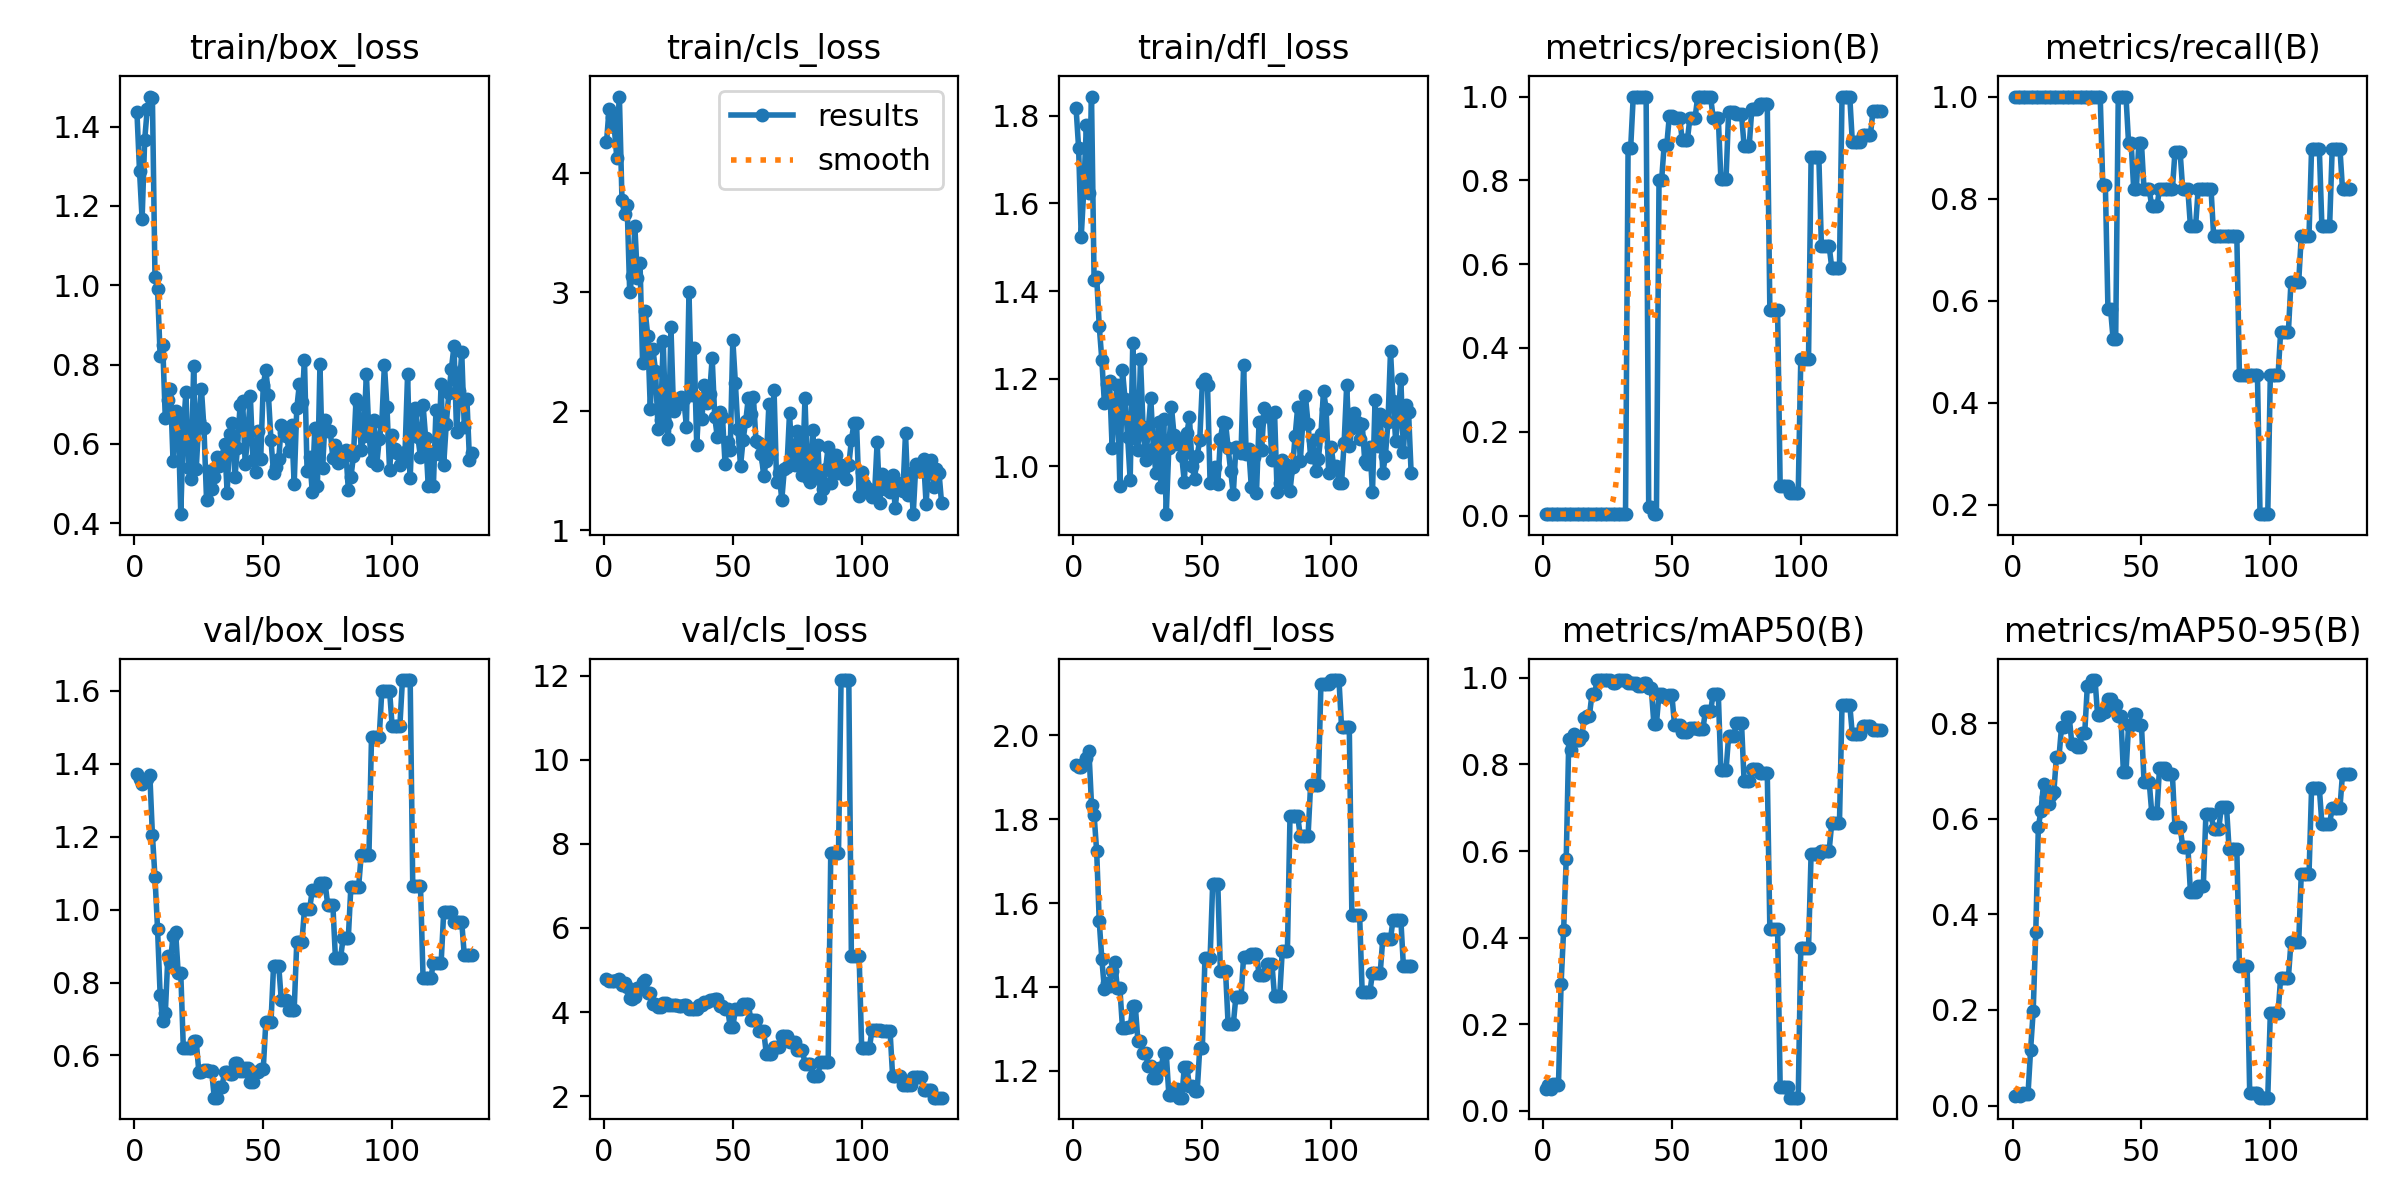

Values plotted in this chart, from the file beside it:
epoch, time, train/box_loss, train/cls_loss, train/dfl_loss, metrics/precision(B), metrics/recall(B), metrics/mAP50(B), metrics/mAP50-95(B), val/box_loss, val/cls_loss, val/dfl_loss, lr/pg0, lr/pg1, lr/pg2
1, 0.918, 1.436, 4.259, 1.818, 0.00333, 1, 0.05087, 0.01935, 1.373, 4.798, 1.929, 0, 0, 0
2, 1.342, 1.288, 4.539, 1.726, 0.00333, 1, 0.05947, 0.02431, 1.359, 4.736, 1.925, 1.99802e-05, 1.99802e-05, 1.99802e-05
3, 1.761, 1.166, 4.468, 1.523, 0.00333, 1, 0.04988, 0.02096, 1.345, 4.746, 1.925, 3.99208e-05, 3.99208e-05, 3.99208e-05
4, 2.164, 1.367, 4.386, 1.631, 0.00333, 1, 0.06257, 0.02638, 1.355, 4.747, 1.933, 5.98218e-05, 5.98218e-05, 5.98218e-05
5, 2.548, 1.444, 4.129, 1.779, 0.00333, 1, 0.06112, 0.02522, 1.357, 4.763, 1.945, 7.96832e-05, 7.96832e-05, 7.96832e-05
6, 2.931, 1.476, 4.643, 1.624, 0.00333, 1, 0.06009, 0.02502, 1.37, 4.787, 1.962, 9.9505e-05, 9.9505e-05, 9.9505e-05
7, 3.34, 1.471, 3.778, 1.844, 0.00333, 1, 0.2925, 0.1172, 1.205, 4.634, 1.834, 0.0001193, 0.0001193, 0.0001193
8, 3.819, 1.02, 3.652, 1.426, 0.00333, 1, 0.4186, 0.1974, 1.089, 4.697, 1.81, 0.000139, 0.000139, 0.000139
9, 4.296, 0.9899, 3.736, 1.432, 0.00333, 1, 0.5818, 0.3621, 0.946, 4.602, 1.723, 0.0001587, 0.0001587, 0.0001587
10, 4.781, 0.8219, 3.001, 1.32, 0.00333, 1, 0.8589, 0.5834, 0.766, 4.33, 1.556, 0.0001784, 0.0001784, 0.0001784
11, 5.398, 0.8483, 3.137, 1.244, 0.00333, 1, 0.8324, 0.6156, 0.6939, 4.302, 1.467, 0.000198, 0.000198, 0.000198
12, 5.877, 0.6644, 3.552, 1.144, 0.00333, 1, 0.87, 0.6721, 0.7156, 4.352, 1.395, 0.0002176, 0.0002176, 0.0002176
13, 6.353, 0.7106, 3.115, 1.189, 0.00333, 1, 0.8576, 0.6456, 0.8719, 4.578, 1.408, 0.0002371, 0.0002371, 0.0002371
14, 6.821, 0.7381, 3.247, 1.195, 0.00333, 1, 0.8575, 0.6297, 0.8576, 4.541, 1.401, 0.0002567, 0.0002567, 0.0002567
15, 7.296, 0.5574, 2.407, 1.042, 0.00333, 1, 0.8657, 0.6501, 0.9285, 4.723, 1.439, 0.0002761, 0.0002761, 0.0002761
16, 7.765, 0.6818, 2.842, 1.138, 0.00333, 1, 0.9073, 0.655, 0.9391, 4.77, 1.459, 0.0002955, 0.0002955, 0.0002955
17, 8.244, 0.6611, 2.633, 1.187, 0.00333, 1, 0.9127, 0.7284, 0.8267, 4.462, 1.398, 0.0003149, 0.0003149, 0.0003149
18, 8.784, 0.4227, 2.019, 0.9546, 0.00333, 1, 0.9127, 0.7284, 0.8267, 4.462, 1.398, 0.0003343, 0.0003343, 0.0003343
19, 9.34, 0.6375, 2.523, 1.22, 0.00333, 1, 0.9632, 0.7924, 0.6192, 4.187, 1.303, 0.0003536, 0.0003536, 0.0003536
20, 9.866, 0.7298, 2.34, 1.154, 0.00333, 1, 0.9632, 0.7924, 0.6192, 4.187, 1.303, 0.0003729, 0.0003729, 0.0003729
21, 10.4, 0.5395, 1.852, 1.068, 0.00333, 1, 0.995, 0.8119, 0.6204, 4.12, 1.304, 0.0003921, 0.0003921, 0.0003921
22, 10.88, 0.5113, 1.922, 0.9695, 0.00333, 1, 0.995, 0.8119, 0.6204, 4.12, 1.304, 0.0004113, 0.0004113, 0.0004113
23, 11.36, 0.7969, 2.59, 1.281, 0.00333, 1, 0.995, 0.7561, 0.6398, 4.214, 1.354, 0.0004304, 0.0004304, 0.0004304
24, 11.83, 0.5372, 1.893, 1.065, 0.00333, 1, 0.995, 0.7561, 0.6398, 4.214, 1.354, 0.0004495, 0.0004495, 0.0004495
25, 12.3, 0.6577, 1.762, 1.037, 0.00333, 1, 0.995, 0.7491, 0.5558, 4.164, 1.272, 0.0004686, 0.0004686, 0.0004686
26, 12.77, 0.7394, 2.705, 1.245, 0.00333, 1, 0.995, 0.7491, 0.5558, 4.164, 1.272, 0.0004876, 0.0004876, 0.0004876
27, 13.27, 0.6391, 2.005, 1.09, 0.00333, 1, 0.9875, 0.7796, 0.5605, 4.177, 1.242, 0.0005066, 0.0005066, 0.0005066
28, 13.73, 0.4583, 2.071, 1.014, 0.00333, 1, 0.9875, 0.7796, 0.5605, 4.177, 1.242, 0.0005256, 0.0005256, 0.0005256
29, 14.21, 0.5304, 2.061, 1.086, 0.00333, 1, 0.995, 0.8775, 0.5564, 4.138, 1.213, 0.0005445, 0.0005445, 0.0005445
30, 14.74, 0.4871, 2.118, 1.156, 0.00333, 1, 0.995, 0.8775, 0.5564, 4.138, 1.213, 0.0005633, 0.0005633, 0.0005633
31, 15.23, 0.517, 2.101, 1.041, 0.00337, 1, 0.995, 0.8899, 0.4843, 4.172, 1.183, 0.0005822, 0.0005822, 0.0005822
32, 15.7, 0.5678, 1.868, 0.9848, 0.00337, 1, 0.995, 0.8899, 0.4843, 4.172, 1.183, 0.000601, 0.000601, 0.000601
33, 16.17, 0.5436, 2.997, 1.101, 0.8769, 1, 0.9875, 0.8158, 0.5139, 4.083, 1.208, 0.0006197, 0.0006197, 0.0006197
34, 16.64, 0.5672, 2.133, 0.9524, 0.8769, 1, 0.9875, 0.8158, 0.5139, 4.083, 1.208, 0.0006384, 0.0006384, 0.0006384
35, 17.1, 0.6004, 2.53, 1.109, 1, 0.8262, 0.9875, 0.8224, 0.5555, 4.065, 1.242, 0.0006571, 0.0006571, 0.0006571
36, 17.56, 0.4768, 1.715, 0.8911, 1, 0.8262, 0.9875, 0.8224, 0.5555, 4.065, 1.242, 0.0006757, 0.0006757, 0.0006757
37, 18.03, 0.6248, 2.1, 1.043, 1, 0.584, 0.9811, 0.8512, 0.548, 4.177, 1.143, 0.0006943, 0.0006943, 0.0006943
38, 18.49, 0.6529, 1.935, 1.137, 1, 0.584, 0.9811, 0.8512, 0.548, 4.177, 1.143, 0.0007129, 0.0007129, 0.0007129
39, 18.95, 0.5158, 2.215, 1.073, 1, 0.5252, 0.9875, 0.838, 0.5798, 4.249, 1.157, 0.0007314, 0.0007314, 0.0007314
40, 19.46, 0.589, 2.065, 1.051, 1, 0.5252, 0.9875, 0.838, 0.5798, 4.249, 1.157, 0.0007499, 0.0007499, 0.0007499
41, 19.93, 0.6972, 2.147, 1.063, 0.02128, 1, 0.9757, 0.8143, 0.5575, 4.287, 1.136, 0.0007683, 0.0007683, 0.0007683
42, 20.39, 0.7082, 2.447, 1.023, 0.02128, 1, 0.9757, 0.8143, 0.5575, 4.287, 1.136, 0.0007867, 0.0007867, 0.0007867
43, 20.85, 0.5491, 1.948, 0.9653, 0.00333, 1, 0.8945, 0.6972, 0.5658, 4.311, 1.208, 0.0008051, 0.0008051, 0.0008051
44, 21.31, 0.6262, 1.779, 1.076, 0.00333, 1, 0.8945, 0.6972, 0.5658, 4.311, 1.208, 0.0008234, 0.0008234, 0.0008234
45, 21.79, 0.7195, 1.988, 1.112, 0.7997, 0.9091, 0.9628, 0.795, 0.5277, 4.137, 1.164, 0.0008417, 0.0008417, 0.0008417
46, 22.25, 0.5582, 1.95, 1.001, 0.7997, 0.9091, 0.9628, 0.795, 0.5277, 4.137, 1.164, 0.0008599, 0.0008599, 0.0008599
47, 22.72, 0.5293, 1.553, 0.9722, 0.8843, 0.8182, 0.956, 0.818, 0.554, 4.081, 1.152, 0.0008781, 0.0008781, 0.0008781
48, 23.18, 0.6336, 1.74, 1.025, 0.8843, 0.8182, 0.956, 0.818, 0.554, 4.081, 1.152, 0.0008963, 0.0008963, 0.0008963
49, 23.65, 0.5611, 1.669, 1.061, 0.9531, 0.9091, 0.96, 0.7964, 0.5627, 3.642, 1.255, 0.0009144, 0.0009144, 0.0009144
50, 24.1, 0.7484, 2.6, 1.191, 0.9531, 0.9091, 0.96, 0.7964, 0.5627, 3.642, 1.255, 0.0009325, 0.0009325, 0.0009325
51, 24.62, 0.7859, 2.235, 1.199, 0.9499, 0.8182, 0.8921, 0.6772, 0.6917, 4.063, 1.468, 0.0009505, 0.0009505, 0.0009505
52, 25.07, 0.7231, 1.846, 1.187, 0.9499, 0.8182, 0.8921, 0.6772, 0.6917, 4.063, 1.468, 0.0009685, 0.0009685, 0.0009685
53, 25.53, 0.6087, 1.538, 0.9622, 0.9499, 0.8182, 0.8921, 0.6772, 0.6917, 4.063, 1.468, 0.0009865, 0.0009865, 0.0009865
54, 26, 0.5267, 1.76, 0.9656, 0.8959, 0.7849, 0.8752, 0.6124, 0.8458, 4.197, 1.645, 0.001004, 0.001004, 0.001004
55, 26.46, 0.542, 1.913, 0.9994, 0.8959, 0.7849, 0.8752, 0.6124, 0.8458, 4.197, 1.645, 0.001022, 0.001022, 0.001022
56, 26.91, 0.5609, 2.107, 0.9594, 0.8959, 0.7849, 0.8752, 0.6124, 0.8458, 4.197, 1.645, 0.00104, 0.00104, 0.00104
57, 27.39, 0.6475, 1.979, 1.062, 0.9495, 0.8182, 0.8847, 0.7061, 0.7518, 3.812, 1.437, 0.001058, 0.001058, 0.001058
58, 27.85, 0.6289, 2.115, 1.101, 0.9495, 0.8182, 0.8847, 0.7061, 0.7518, 3.812, 1.437, 0.001076, 0.001076, 0.001076
59, 28.31, 0.6199, 1.746, 1.1, 0.9495, 0.8182, 0.8847, 0.7061, 0.7518, 3.812, 1.437, 0.001093, 0.001093, 0.001093
60, 28.78, 0.5829, 1.728, 1.042, 0.9992, 0.8182, 0.8816, 0.6925, 0.7252, 3.54, 1.311, 0.001111, 0.001111, 0.001111
... 71 more rows
